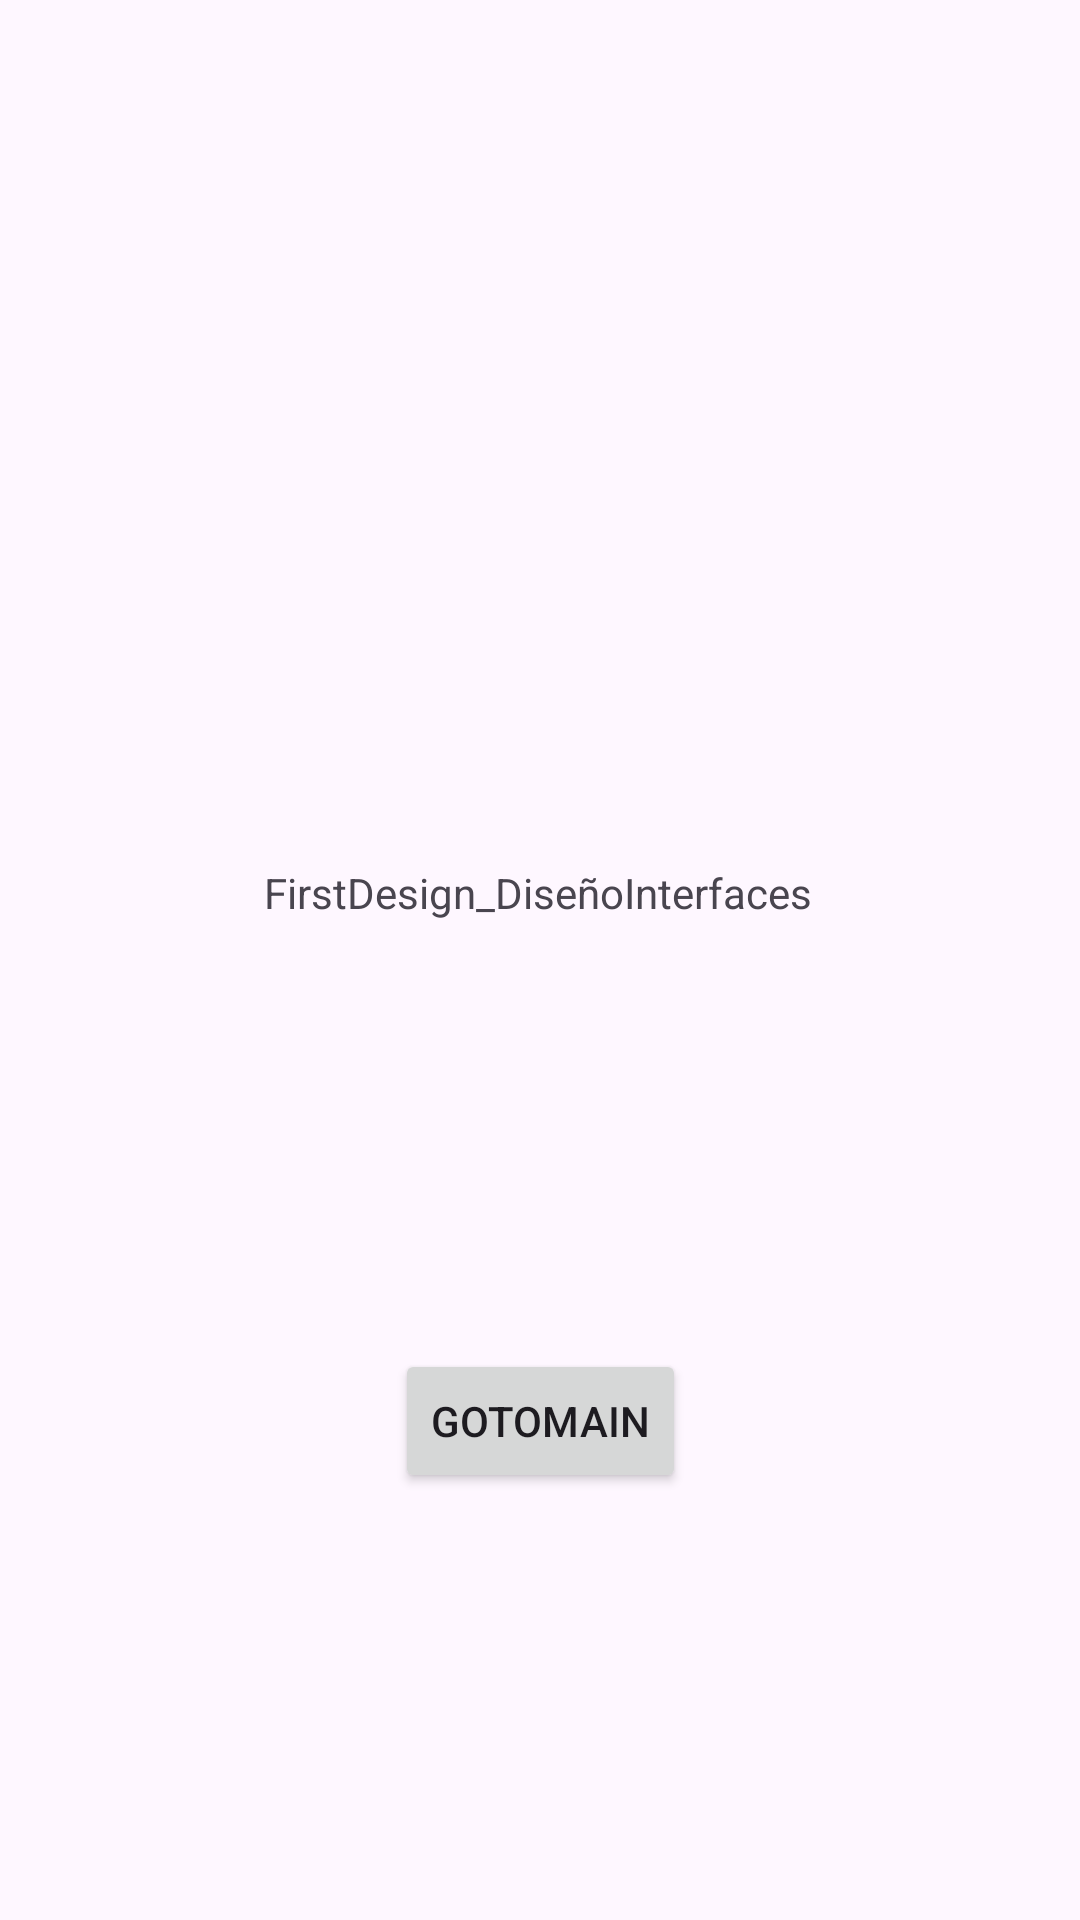

This screen was rendered from an Android layout file. Write that file and the resources it references.
<!-- AndroidManifest.xml: application theme Theme.FirstDesign_DiseñoInterfaces -->
<!-- res/layout/activity_spalsh_screen.xml -->
<?xml version="1.0" encoding="utf-8"?>
<androidx.constraintlayout.widget.ConstraintLayout xmlns:android="http://schemas.android.com/apk/res/android"
    xmlns:app="http://schemas.android.com/apk/res-auto"
    xmlns:tools="http://schemas.android.com/tools"
    android:id="@+id/boton"
    android:layout_width="match_parent"
    android:layout_height="match_parent"
    tools:context=".SpalshScreen">

    <TextView
        android:id="@+id/textView"
        android:layout_width="wrap_content"
        android:layout_height="wrap_content"

        android:text="@string/app_name"
        app:layout_constraintBottom_toBottomOf="parent"
        app:layout_constraintEnd_toEndOf="parent"
        app:layout_constraintHorizontal_bias="0.497"
        app:layout_constraintStart_toStartOf="parent"
        app:layout_constraintTop_toTopOf="parent"
        app:layout_constraintVertical_bias="0.464" />

    <Button
        android:id="@+id/button"
        android:layout_width="wrap_content"
        android:layout_height="wrap_content"
        android:text="goToMain"
        app:layout_constraintBottom_toBottomOf="parent"
        app:layout_constraintEnd_toEndOf="parent"
        app:layout_constraintStart_toStartOf="parent"
        app:layout_constraintTop_toBottomOf="@+id/textView" />

</androidx.constraintlayout.widget.ConstraintLayout>
<!-- resources referenced by this layout -->
<resources>
  <string name="app_name">FirstDesign_DiseñoInterfaces</string>
  <style name="Theme.FirstDesign_DiseñoInterfaces" parent="Base.Theme.FirstDesign_DiseñoInterfaces" />
  <style name="Base.Theme.FirstDesign_DiseñoInterfaces" parent="Theme.Material3.DayNight.NoActionBar">
          
          
      </style>
</resources>
